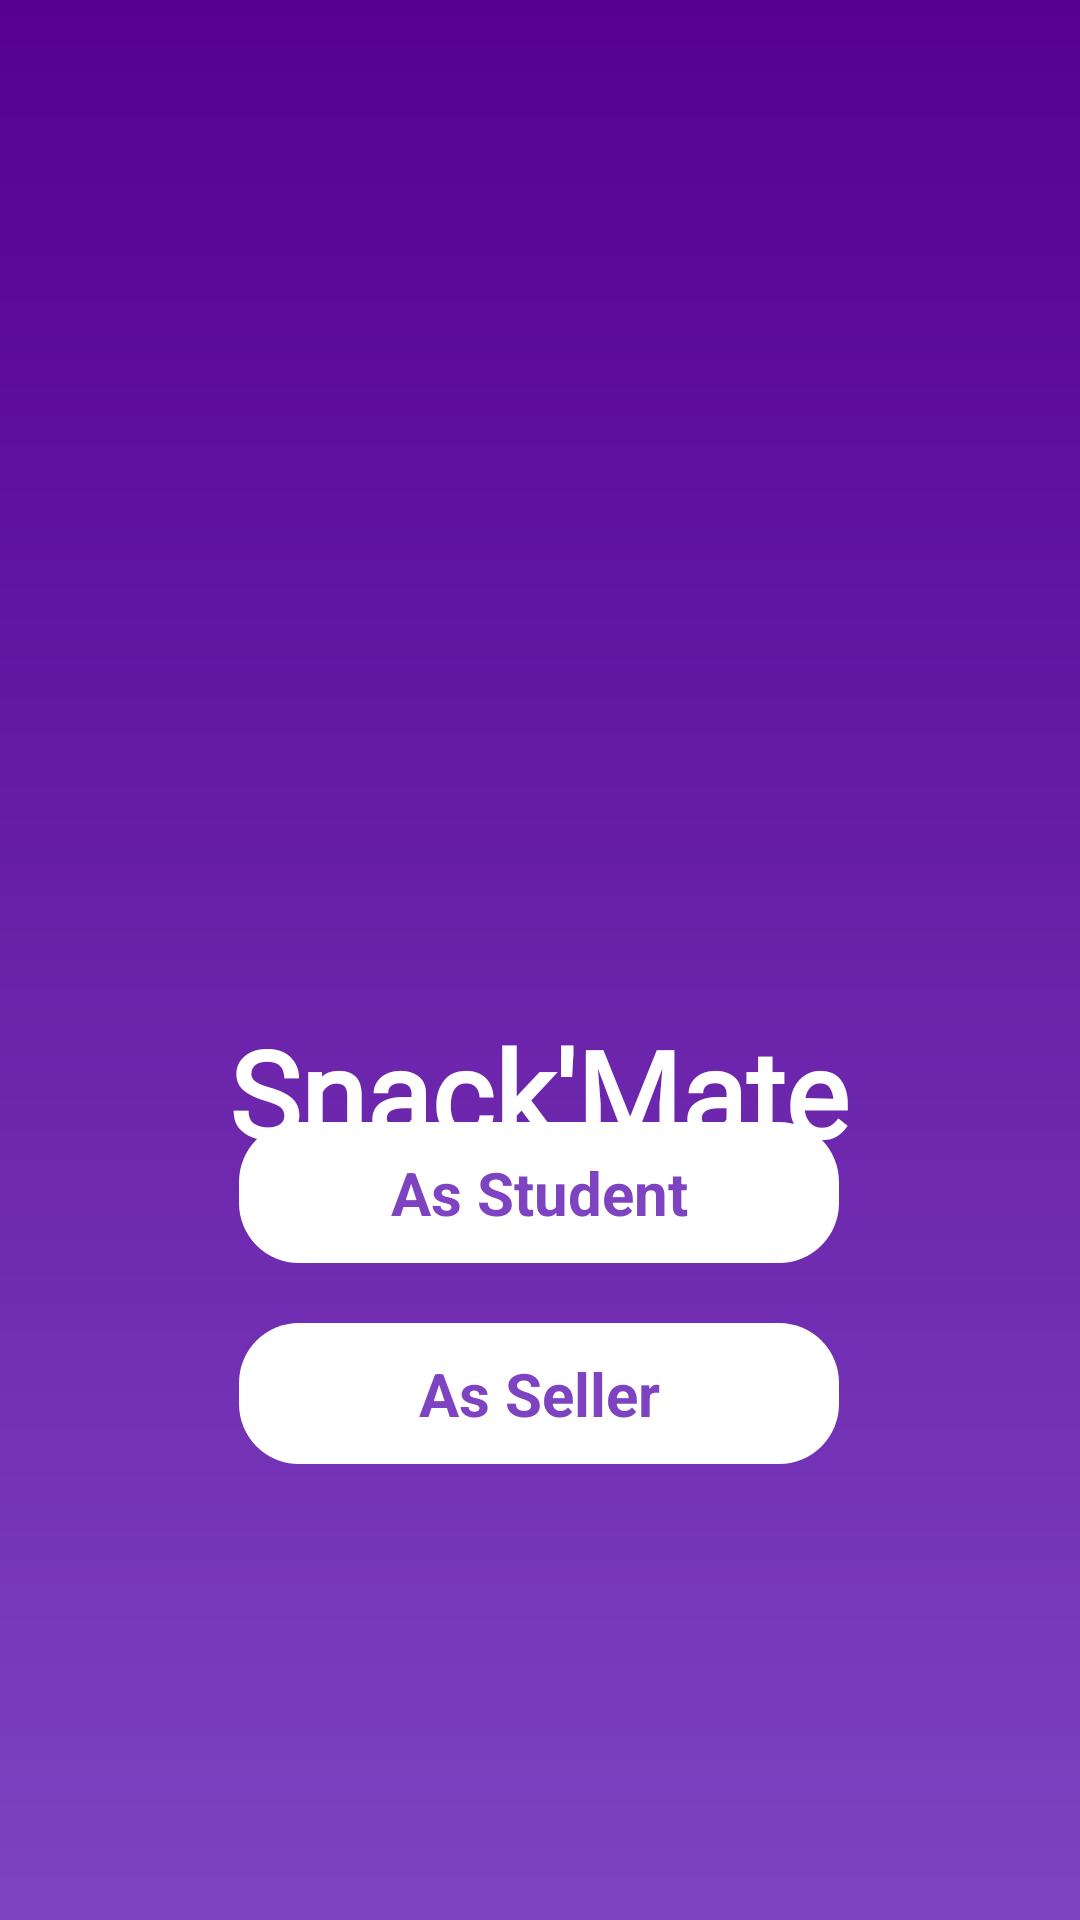

Layout XML and referenced resources for this Android screen:
<!-- AndroidManifest.xml: application theme Theme.SnackMate -->
<!-- res/layout/activity_main.xml -->
<?xml version="1.0" encoding="utf-8"?>
<androidx.constraintlayout.widget.ConstraintLayout xmlns:android="http://schemas.android.com/apk/res/android"
    xmlns:app="http://schemas.android.com/apk/res-auto"
    xmlns:tools="http://schemas.android.com/tools"
    android:layout_width="match_parent"
    android:layout_height="match_parent"

    android:background="@drawable/launcher_activity_gradient"
    tools:context=".MainActivity">

    <ImageView
        android:id="@+id/food_home"
        android:layout_width="250dp"
        android:layout_height="250dp"
        android:layout_marginTop="96dp"
        android:src="@drawable/home_page_food"
        app:layout_constraintEnd_toEndOf="parent"
        app:layout_constraintHorizontal_bias="0.496"
        app:layout_constraintStart_toStartOf="parent"
        app:layout_constraintTop_toTopOf="parent" />

    <TextView
        android:id="@+id/student"
        android:layout_width="200dp"
        android:layout_height="wrap_content"
        android:layout_marginBottom="20dp"
        android:background="@drawable/button_background"

        android:gravity="center"
        android:paddingLeft="20dp"
        android:paddingTop="10dp"
        android:paddingRight="20dp"

        android:paddingBottom="10dp"
        android:text="As Student"
        android:textColor="#7E43C1"
        android:textSize="20dp"
        android:textStyle="bold"
        app:layout_constraintBottom_toTopOf="@+id/buyer"
        app:layout_constraintEnd_toEndOf="@+id/textView"
        app:layout_constraintStart_toStartOf="@+id/textView" />

    <TextView
        android:id="@+id/buyer"
        android:layout_width="200dp"
        android:layout_height="wrap_content"
        android:layout_marginBottom="152dp"
        android:background="@drawable/button_background"

        android:gravity="center"
        android:paddingLeft="20dp"
        android:paddingTop="10dp"
        android:paddingRight="20dp"
        android:paddingBottom="10dp"
        android:text="As Seller"
        android:textColor="#7E43C1"
        android:textSize="20dp"
        android:textStyle="bold"
        app:layout_constraintBottom_toBottomOf="parent"
        app:layout_constraintEnd_toEndOf="@+id/student"
        app:layout_constraintHorizontal_bias="0.0"
        app:layout_constraintStart_toStartOf="@+id/student" />

    <TextView
        android:id="@+id/textView"
        android:layout_width="wrap_content"
        android:layout_height="wrap_content"
        android:layout_marginTop="2dp"
        android:fontFamily="@font/permanentmarker_regular"
        android:text="Snack'Mate"
        android:textColor="@color/white"
        android:textSize="40dp"
        android:textStyle="bold"
        app:layout_constraintBottom_toTopOf="@+id/student"
        app:layout_constraintEnd_toEndOf="@+id/food_home"
        app:layout_constraintStart_toStartOf="@+id/food_home"
        app:layout_constraintTop_toBottomOf="@+id/food_home"
        app:layout_constraintVertical_bias="0.4" />

</androidx.constraintlayout.widget.ConstraintLayout>
<!-- resources referenced by this layout -->
<resources>
  <color name="white">#FFFFFFFF</color>
  <!-- drawable button_background (drawable) -->
  <?xml version="1.0" encoding="utf-8"?>
  <shape xmlns:android="http://schemas.android.com/apk/res/android">
  <solid android:color="@color/white"/>
      <corners android:bottomRightRadius="20dp"
          android:bottomLeftRadius="20dp"
          android:topRightRadius="20dp"
          android:topLeftRadius="20dp"/>
  </shape>
  <!-- drawable launcher_activity_gradient (drawable) -->
  <?xml version="1.0" encoding="utf-8"?>
  <shape xmlns:android="http://schemas.android.com/apk/res/android">
  <gradient android:startColor="#550091"
      android:angle="270"
      android:endColor="#7E43C1"/>
  </shape>
  <style name="Theme.SnackMate" parent="android:Theme.Material.Light.NoActionBar">
  
          <item name="colorPrimary">#550091</item>
          <item name="android:statusBarColor">#550091</item>
          <item name="android:windowLightStatusBar">false</item>
      </style>
</resources>
